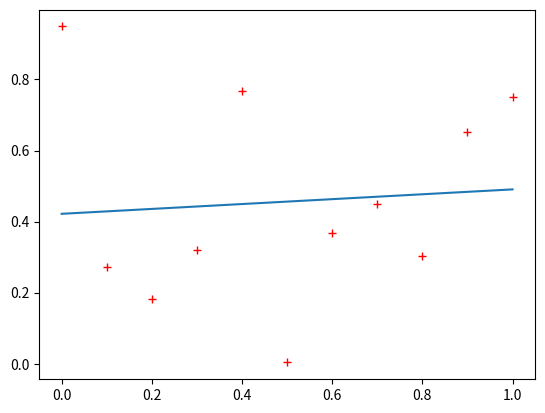
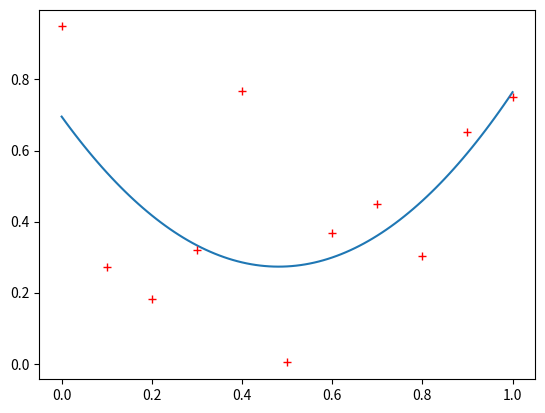
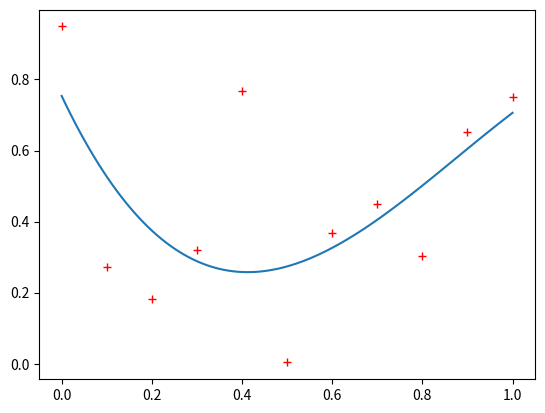
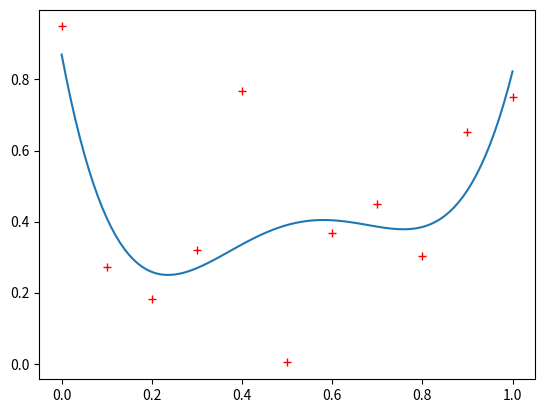
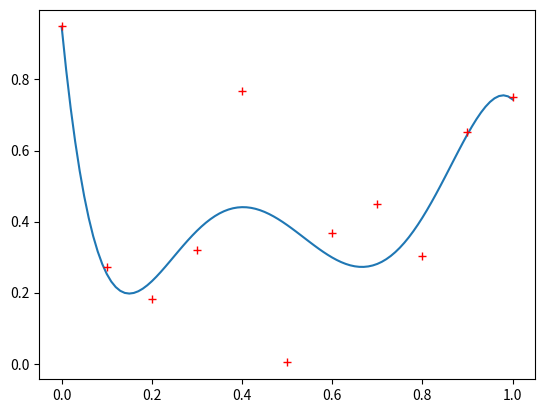
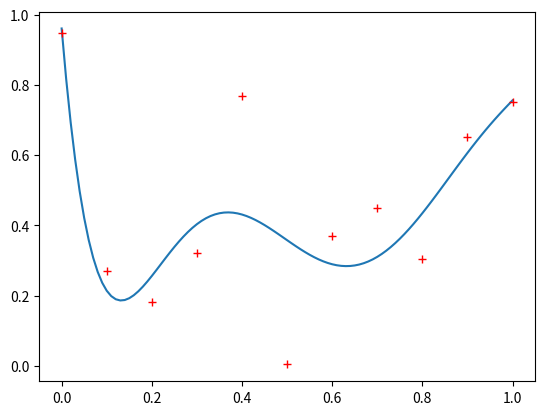
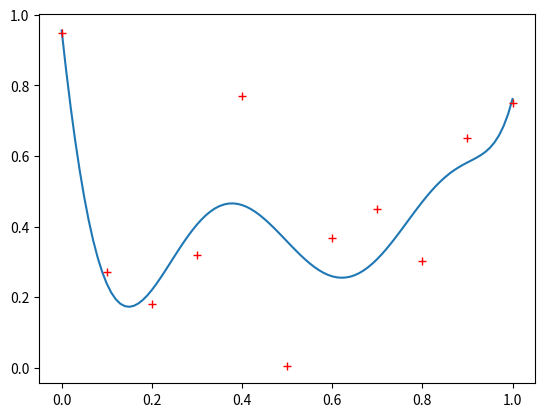
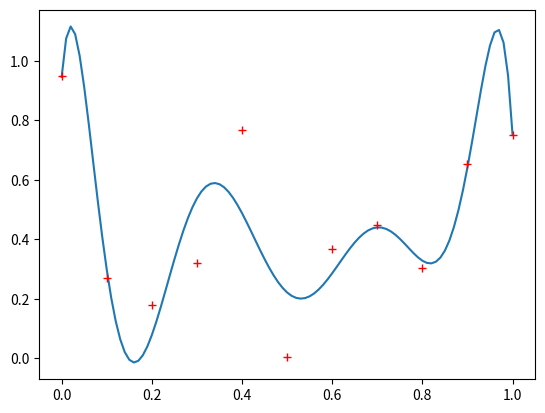
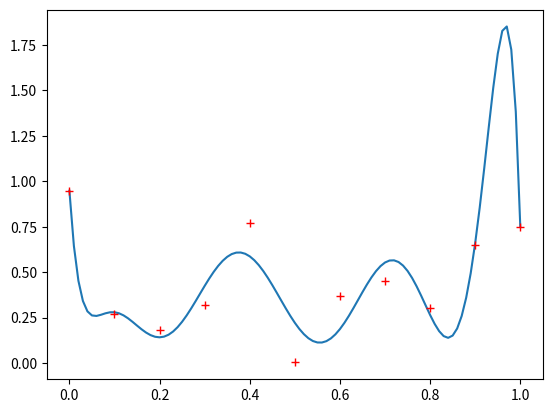
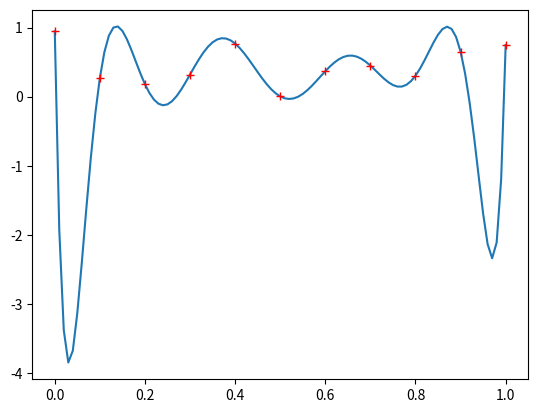
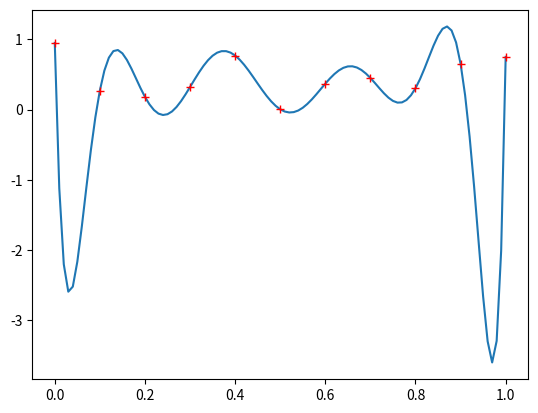
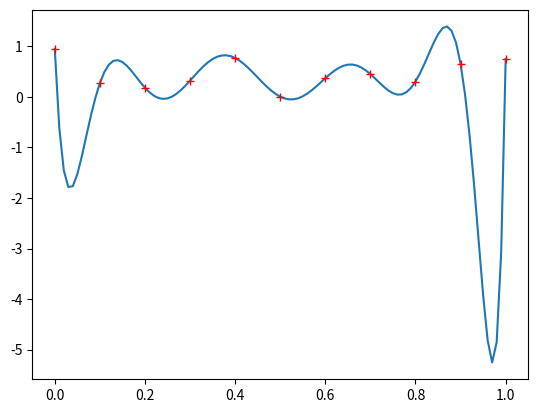
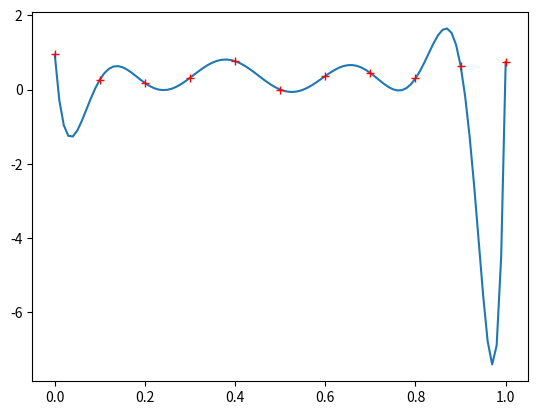
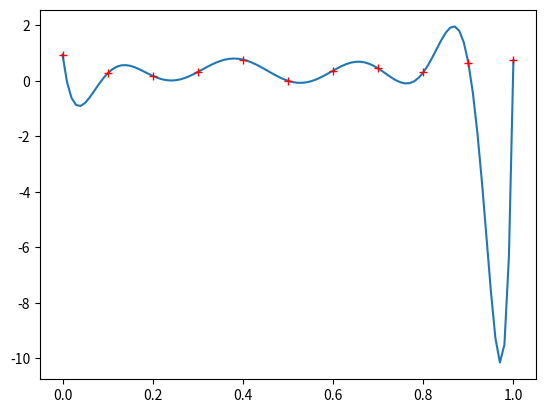
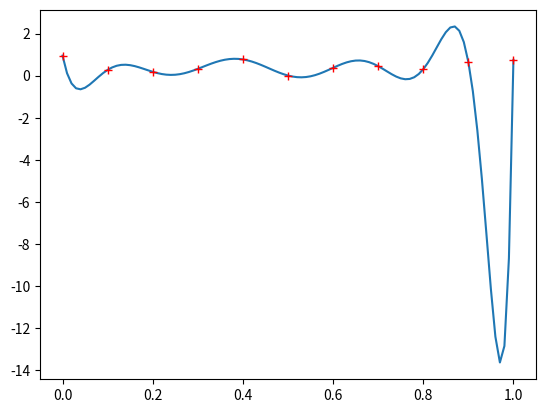

Recreate these plots in Python, in order.
import numpy as np # matematická knihovna
import matplotlib.pyplot as plt # knihovna pro vykreslování grafů

X = np.linspace(0,1,11)
Y = np.random.rand(11,1)

for N in range(1,16):
    # vypocet regresniho polynomu
    P = P = np.polyfit(X,Y,N)

    # vycisleni regresniho polynomu na intervalu <0,1>
    x = np.linspace(0,1,101)
    y = np.polyval(P,x)

    plt.figure()
    plt.plot(x,y)
    plt.plot(X,Y,'r+')

T = np.array([0.6225, 0.8405, 0.9475, 0.9765, 1.0735, 1.1085, 1.2295, 1.2775, 1.277, 1.411])
l = np.array([0.095, 0.175, 0.225, 0.235, 0.291, 0.304, 0.382, 0.4, 0.405, 0.494])

P1 = np.polyfit(T,l,2)
g1 = P1[0] * 4*np.pi**2
print(g1)

T = np.append(T,[0])
l = np.append(l,[0])

P2 = np.polyfit(T,l,2)
g2 =  P2[0] * 4*np.pi**2
print(g2)

a = np.sum(l*T**2) / np.sum(T**4)
g3 = a * 4*np.pi**2
print(g3)